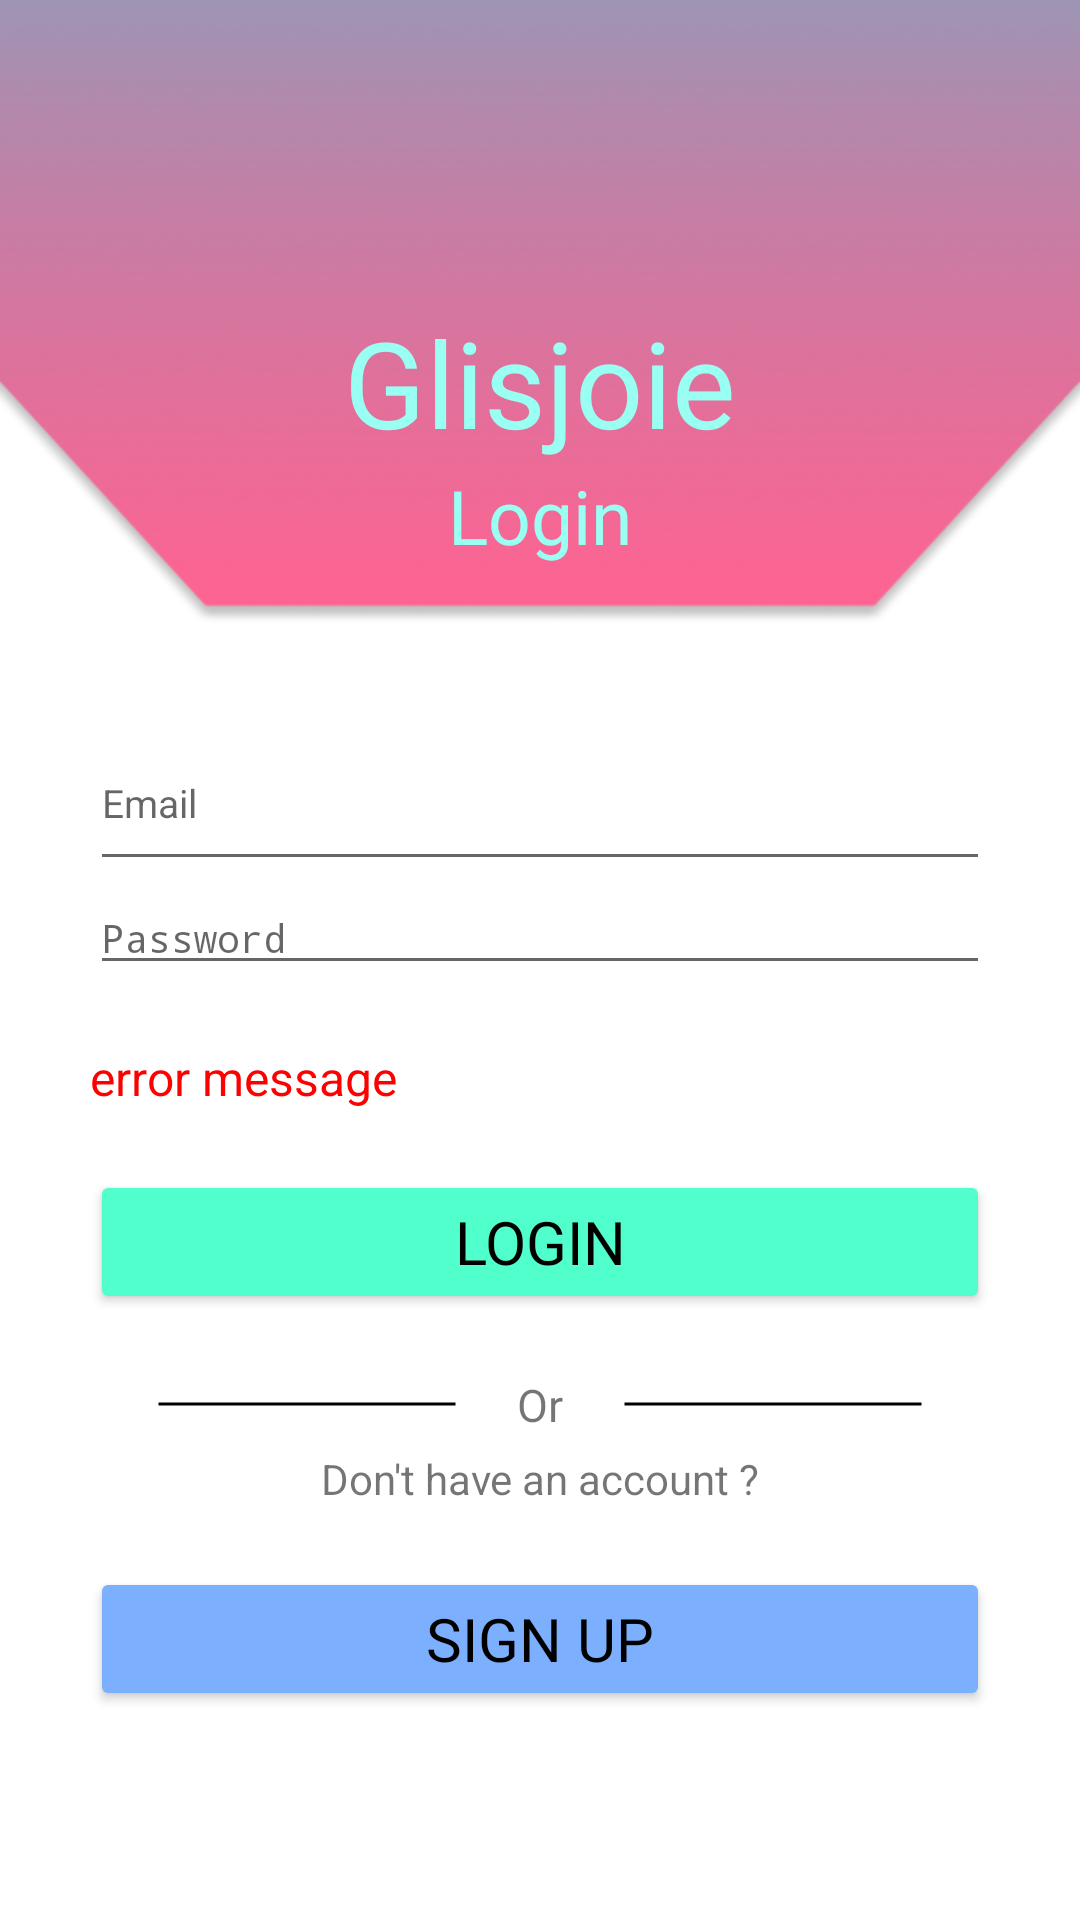

Reconstruct the res/layout file that produces this screen, plus the resources it refers to.
<!-- AndroidManifest.xml: activity theme Theme.AppCompat.Light.NoActionBar -->
<!-- res/layout/activity_login.xml -->
<?xml version="1.0" encoding="utf-8"?>
<androidx.constraintlayout.widget.ConstraintLayout xmlns:android="http://schemas.android.com/apk/res/android"
    xmlns:app="http://schemas.android.com/apk/res-auto"
    xmlns:tools="http://schemas.android.com/tools"
    android:layout_width="match_parent"
    android:layout_height="match_parent"
    tools:context=".View.LoginActivity"
    android:background="@drawable/auth_background">

    <LinearLayout
        android:layout_width="match_parent"
        android:layout_height="match_parent"
        android:orientation="vertical"
        android:gravity="top"
        android:minWidth="150dp"
        android:padding="30dp"
        android:layout_marginBottom="0dp">

        <TextView
            android:id="@+id/logo_title"
            android:layout_width="match_parent"
            android:layout_height="55dp"
            android:layout_marginTop="70dp"
            android:layout_marginBottom="0dp"
            android:fontFamily="@font/katibeh"
            android:gravity="center"
            android:text="Glisjoie"
            android:textColor="@color/logo_cyan"
            android:textSize="40dp" />
        <TextView
            android:id="@+id/register_title"
            android:layout_width="match_parent"
            android:layout_height="wrap_content"
            android:text="Login"
            android:layout_marginBottom="50dp"
            android:gravity="center"
            android:textSize="25dp"
            android:fontFamily="@font/katibeh"
            android:textColor="@color/logo_cyan"
            />

        <EditText
            android:id="@+id/textEmail"
            android:layout_width="match_parent"
            android:layout_height="55dp"
            android:inputType="textPersonName"
            android:hint="Email"

            android:textSize="13dp"/>


        <EditText
            android:id="@+id/passwordField"
            android:layout_width="match_parent"
            android:layout_height="wrap_content"
            android:inputType="textPassword"
            android:hint="Password"
            android:textSize="13dp"/>

        <TextView
            android:id="@+id/error_message"
            android:layout_width="match_parent"
            android:layout_height="wrap_content"
            android:text="error message"
            android:textColor="#FF0000"
            android:textSize="16sp"
            android:layout_marginBottom="20dp"
            android:layout_marginTop="20dp"/>

        <Button
            android:id="@+id/login_button"
            android:layout_width="match_parent"
            android:layout_height="wrap_content"
            android:backgroundTint="@color/curr_auth_page_button"
            android:fontFamily="@font/katibeh"
            android:text="Login"
            android:textColor="@color/black"
            android:textSize="20sp" />

        <RelativeLayout
            android:layout_width="match_parent"
            android:layout_height="wrap_content"
            android:gravity="center"
            android:paddingTop="20dp"
            >

            <View
                android:id="@+id/left_line_or"
                android:layout_width="100dp"
                android:layout_height="20dp"
                android:background="@drawable/straight_line"

                />

            <TextView
                android:id="@+id/or_auth"
                android:layout_width="wrap_content"
                android:layout_height="wrap_content"
                android:text="@string/or_auth_page"
                android:layout_toRightOf="@id/left_line_or"
                android:paddingHorizontal="20dp"
                android:textSize="15dp"
                />

            <View
                android:id="@+id/right_line_or"
                android:layout_width="100dp"
                android:layout_height="20dp"
                android:background="@drawable/straight_line"
                android:layout_toRightOf="@id/or_auth"
                />

        </RelativeLayout>

        <TextView
            android:gravity="center"
            android:layout_width="match_parent"
            android:layout_height="wrap_content"
            android:text="Don't have an account ?"
            android:paddingTop="5dp"
            android:paddingBottom="20dp"
            />

        <Button
            android:id="@+id/register_button"
            android:layout_width="match_parent"
            android:layout_height="wrap_content"
            android:backgroundTint="@color/other_auth_page_button"
            android:fontFamily="@font/katibeh"
            android:minHeight="48dp"
            android:text="@string/sign_up"
            android:textColor="@color/black"
            android:textSize="20sp" />



    </LinearLayout>


</androidx.constraintlayout.widget.ConstraintLayout>
<!-- resources referenced by this layout -->
<resources>
  <color name="black">#FF000000</color>
  <color name="curr_auth_page_button">#50FFCB</color>
  <color name="logo_cyan">#99FFF3</color>
  <color name="other_auth_page_button">#7CB0FF</color>
  <!-- drawable auth_background: png bitmap (drawable, 75367 bytes) -->
  <!-- drawable straight_line (drawable) -->
  <shape xmlns:android="http://schemas.android.com/apk/res/android"
      android:shape="line">
      <stroke
          android:width="1dp"
          android:color="@color/black" />
  </shape>
  <string name="or_auth_page">Or</string>
  <string name="sign_up">Sign Up</string>
</resources>
